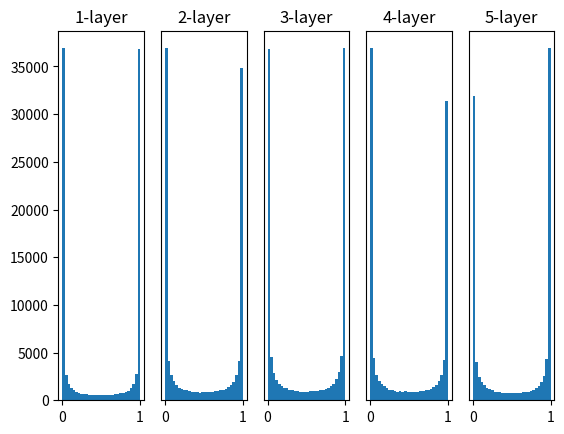

Source code (Python):
import numpy as np
import matplotlib.pyplot as plt


def sigmoid(x):
    return 1 / (1 + np.exp(-x))

def ReLU(x):
    return np.maximum(0, x)

def tanh(x):
    return np.tanh(x)

    
input_data = np.random.randn(1000, 100)  # 1000개의 데이터
node_num = 100  # 각 은닉층의 노드(뉴런) 수
hidden_layer_size = 5  # 은닉층이 5개
activations = {}  # 이곳에 활성화 결과를 저장

x = input_data

for i in range(hidden_layer_size):
    if i != 0:
        x = activations[i-1]

    # 초깃값을 다양하게 바꿔가며 실험해보자！
    w = np.random.randn(node_num, node_num) * 1
    # w = np.random.randn(node_num, node_num) * 0.01
    # w = np.random.randn(node_num, node_num) * np.sqrt(1.0 / node_num)
    # w = np.random.randn(node_num, node_num) * np.sqrt(2.0 / node_num)


    a = np.dot(x, w)


    # 활성화 함수도 바꿔가며 실험해보자！
    z = sigmoid(a)
    # z = ReLU(a)
    # z = tanh(a)

    activations[i] = z

# 히스토그램 그리기
for i, a in activations.items():
    plt.subplot(1, len(activations), i+1)
    plt.title(str(i+1) + "-layer")
    if i != 0: plt.yticks([], [])
    # plt.xlim(0.1, 1)
    # plt.ylim(0, 7000)
    plt.hist(a.flatten(), 30, range=(0,1))
plt.show()
